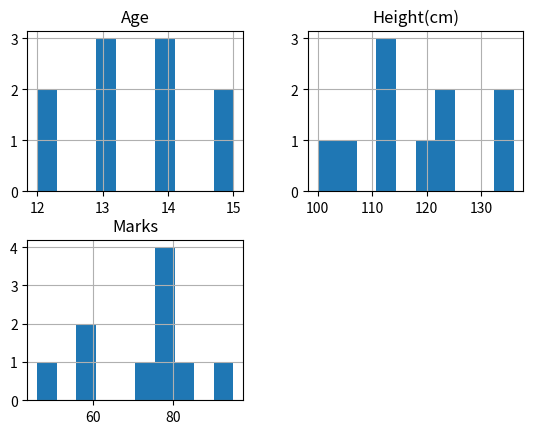

Reproduce this figure in Python.
# import required modules
import pandas as pd
import matplotlib.pyplot as plt
stdData = [['S1', 'M', 13, 123, 46],
        ['S2', 'M', 12, 134, 82],
        ['S3', 'F', 14, 114, 77],
        ['S4', 'M', 13, 136, 74],
        ['S5', 'F', 13, 107, 56],
        ['S6', 'F', 12, 121, 80],
        ['S7', 'M', 14, 113, 76],
        ['S8', 'F', 15, 123, 95],
        ['S9', 'F', 14, 112, 78],
        ['S10', 'M', 15, 100,60] ]
# creating the dataframe from the above data
df = pd.DataFrame(stdData, columns = ['ID', 'Gender','Age', 'Height(cm)','Marks'] )
df.hist()# create histogram for the numeric data(Age, Height,Marks)
plt.show() #displaying the plot

